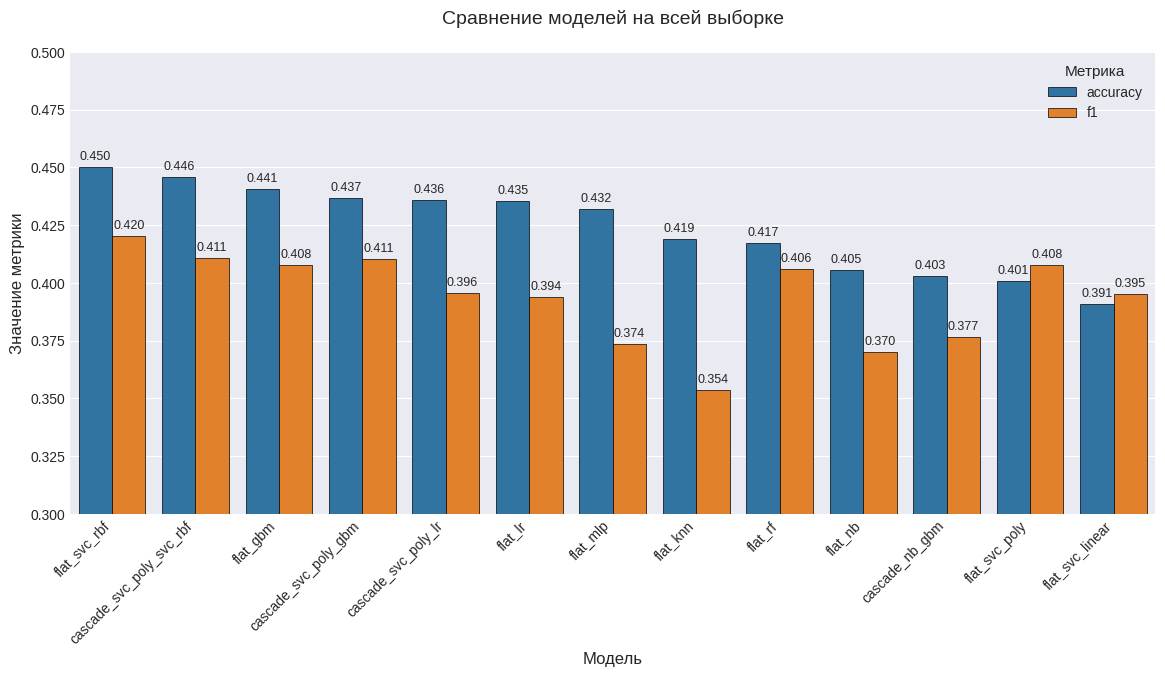

The table this chart was drawn from, first rows:
model, accuracy, f1
cascade_svc_poly_gbm, 0.437, 0.411
cascade_svc_poly_svc_rbf, 0.446, 0.411
cascade_svc_poly_lr, 0.436, 0.396
cascade_nb_gbm, 0.403, 0.377
flat_rf, 0.417, 0.406
flat_gbm, 0.441, 0.408
flat_lr, 0.435, 0.394
flat_nb, 0.405, 0.370
flat_knn, 0.419, 0.354
flat_mlp, 0.432, 0.374
flat_svc_linear, 0.391, 0.395
flat_svc_poly, 0.401, 0.408
flat_svc_rbf, 0.450, 0.420
